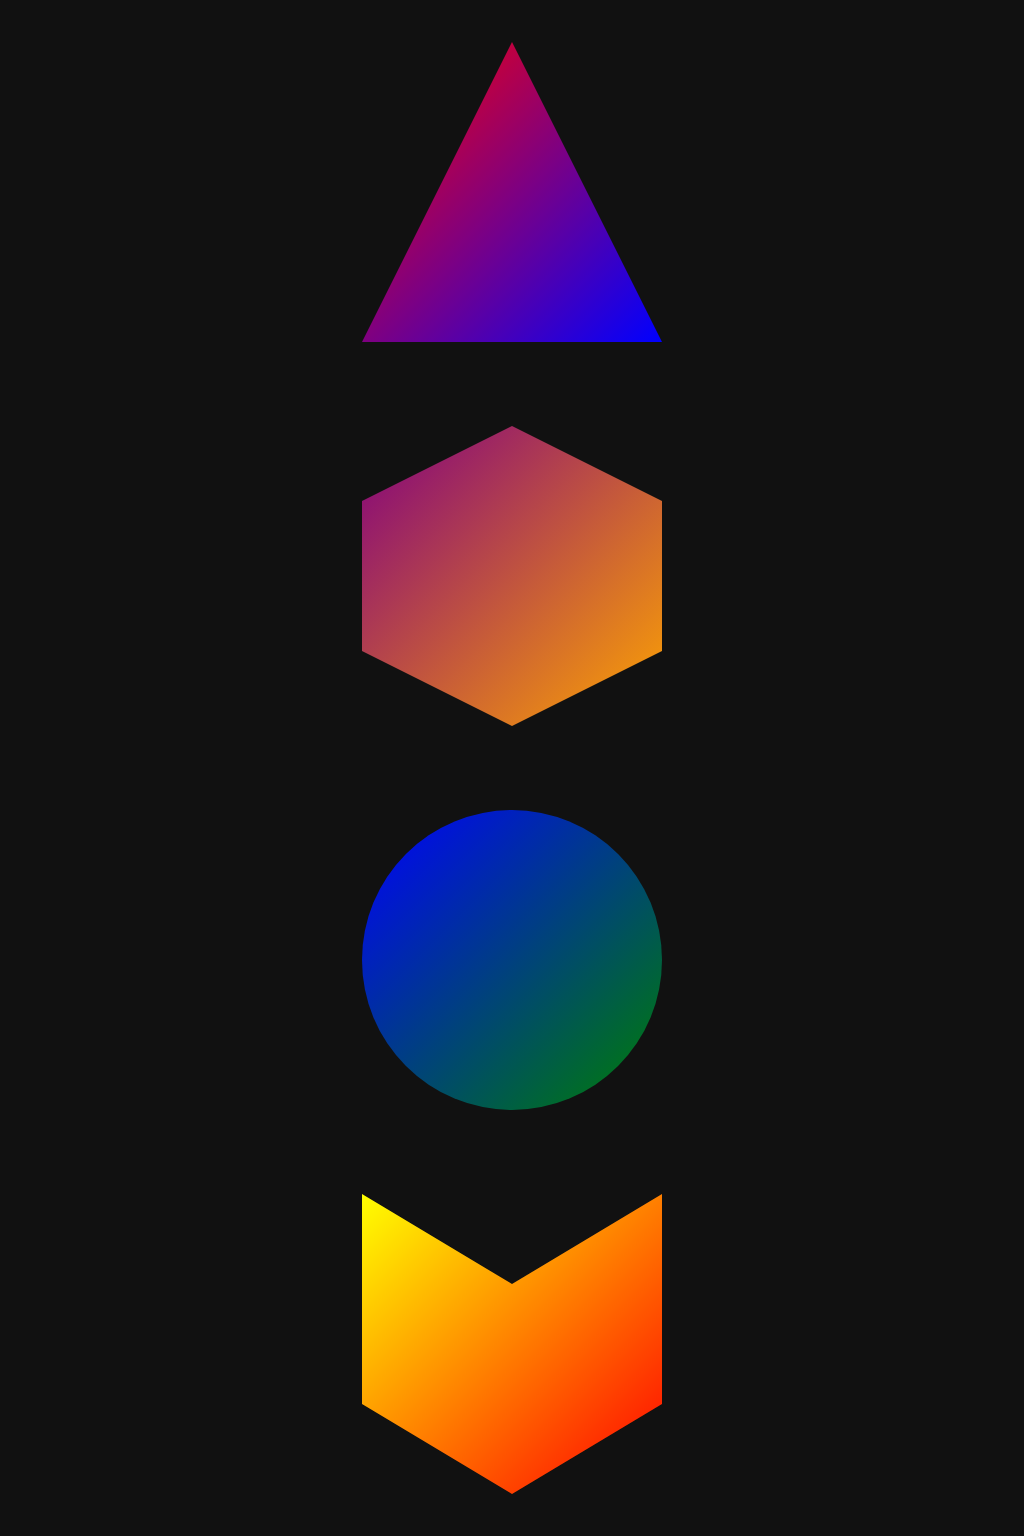

Here is a drawing made with CSS. Write the source that renders it.

<!-- file: shapes.html -->
<!DOCTYPE html>
<html lang="en">
<head>
    <meta charset="UTF-8">
    <meta name="viewport" content="width=device-width, initial-scale=1.0">
    <link rel="stylesheet" href="./shapes.css">
    <title>Document</title>
</head>
<body>
    <div class="container">
        <div class="triangle"></div>
    </div>
    <div class="container">
        <div class="hexagon"></div>
    </div>
    <div class="container">
        <div class="circle"></div>
    </div>
    <div class="container">
        <div class="book"></div>
    </div>
</body>
</html>

/* file: shapes.css */
* {
  margin: 0;
  padding: 0;
}

.container {
  height: 50vh;
  display: flex;
  align-items: center;
  justify-content: center;
  background: #111;
}
.container .triangle {
  width: 300px;
  height: 300px;
  background: linear-gradient(to bottom right, red, blue);
  clip-path: polygon(50% 0%, 100% 100%, 0% 100%);
}
.container .hexagon {
  width: 300px;
  height: 300px;
  background: linear-gradient(to bottom right, purple, orange);
  clip-path: polygon(50% 0%, 100% 25%, 100% 75%, 50% 100%, 0% 75%, 0% 25%);
}
.container .circle {
  width: 300px;
  height: 300px;
  background: linear-gradient(to bottom right, blue, green);
  border-radius: 50%;
}
.container .book {
  width: 300px;
  height: 300px;
  background: linear-gradient(to bottom right, yellow, red);
  clip-path: polygon(0% 0%, 50% 30%, 100% 0%, 100% 70%, 50% 100%, 0% 70%);
}/*# sourceMappingURL=shapes.css.map */
